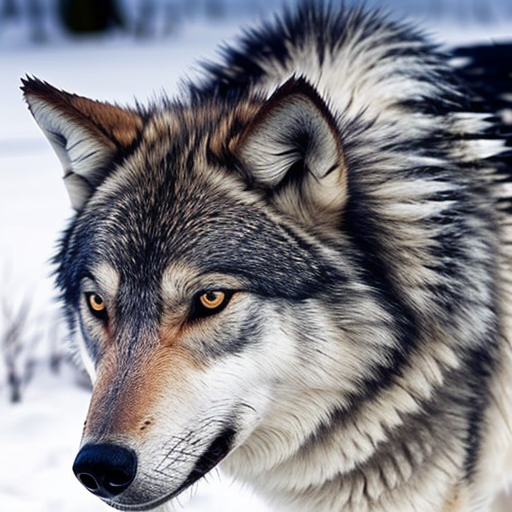
Generation parameters embedded in this image by AUTOMATIC1111 Stable Diffusion web UI or a fork of it (Forge, ...) (PNG 'parameters' text chunk):
wolf
Negative prompt: person, human, men, women, painting, cartoon, anime, comic
Steps: 20, Sampler: DPM++ 2M, Schedule type: Karras, CFG scale: 7, Seed: 688626827, Size: 512x512, Model hash: 463d6a9fe8, Model: absolutereality_v181, VAE hash: 235745af8d, VAE: vae-ft-mse-840000-ema-pruned.ckpt, Version: v1.10.1